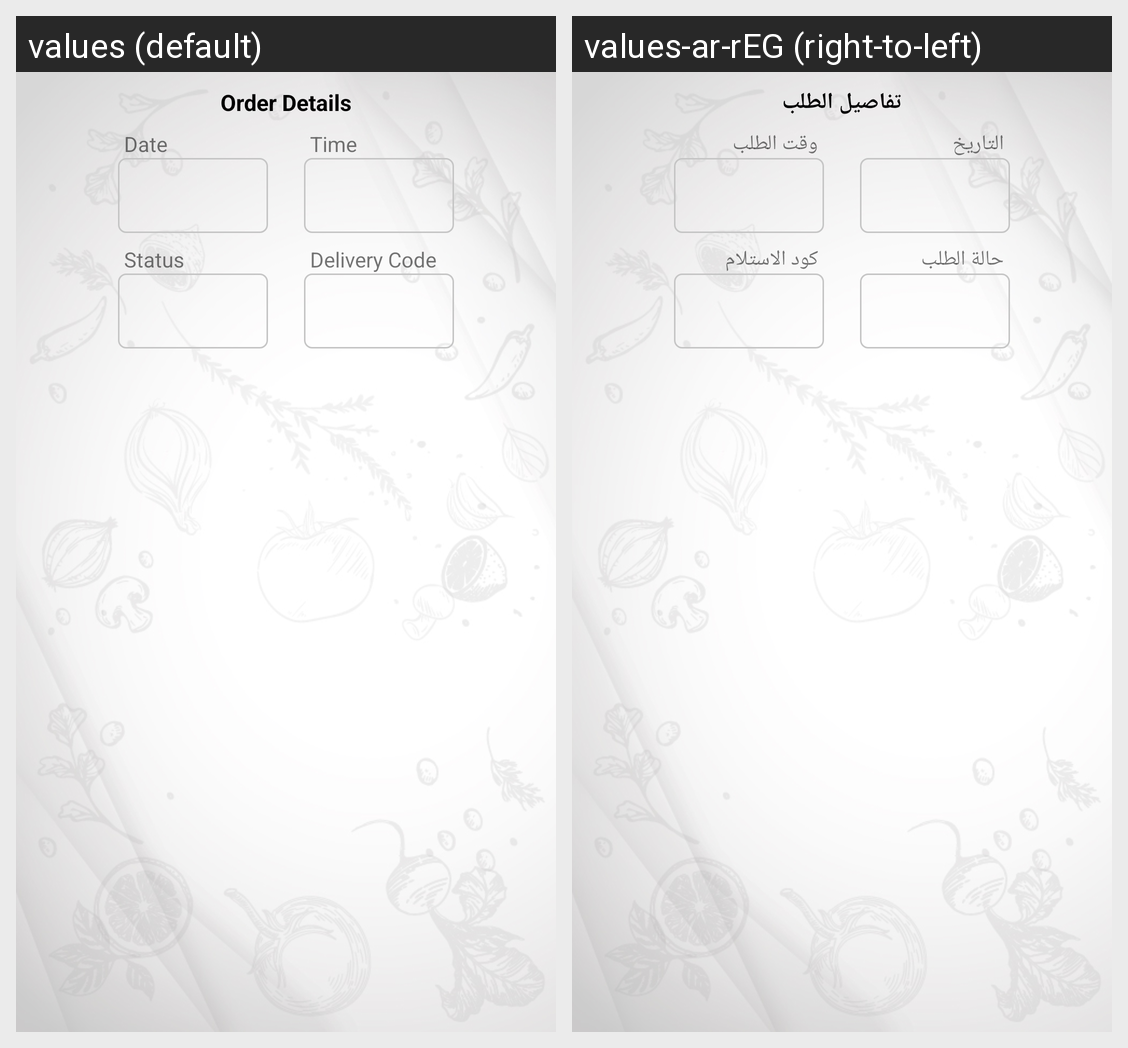

This grid shows one Android layout under two languages. Give, for every string resource on the screen, its name, the default text and each shown locale's text.
Android screen res/layout/activity_order_details.xml rendered under 2 locales, left to right: values (default), values-ar-rEG (right-to-left). Device: Nexus 5 (rendered at 1080×1920; each locale shown at half size, 540×960, under a caption strip naming it); theme AppTheme.
Strings drawn on this screen, with the default value and each locale's value (text and hints the layout hard-codes, and strings that could not be matched under every locale, appear in the picture but are not listed):

order_details
  values: Order Details
  values-ar-rEG: تفاصيل الطلب

date
  values: Date
  values-ar-rEG: التاريخ

time
  values: Time
  values-ar-rEG: وقت الطلب

status
  values: Status
  values-ar-rEG: حالة الطلب

delivery_code
  values: Delivery Code
  values-ar-rEG: كود الاستلام
